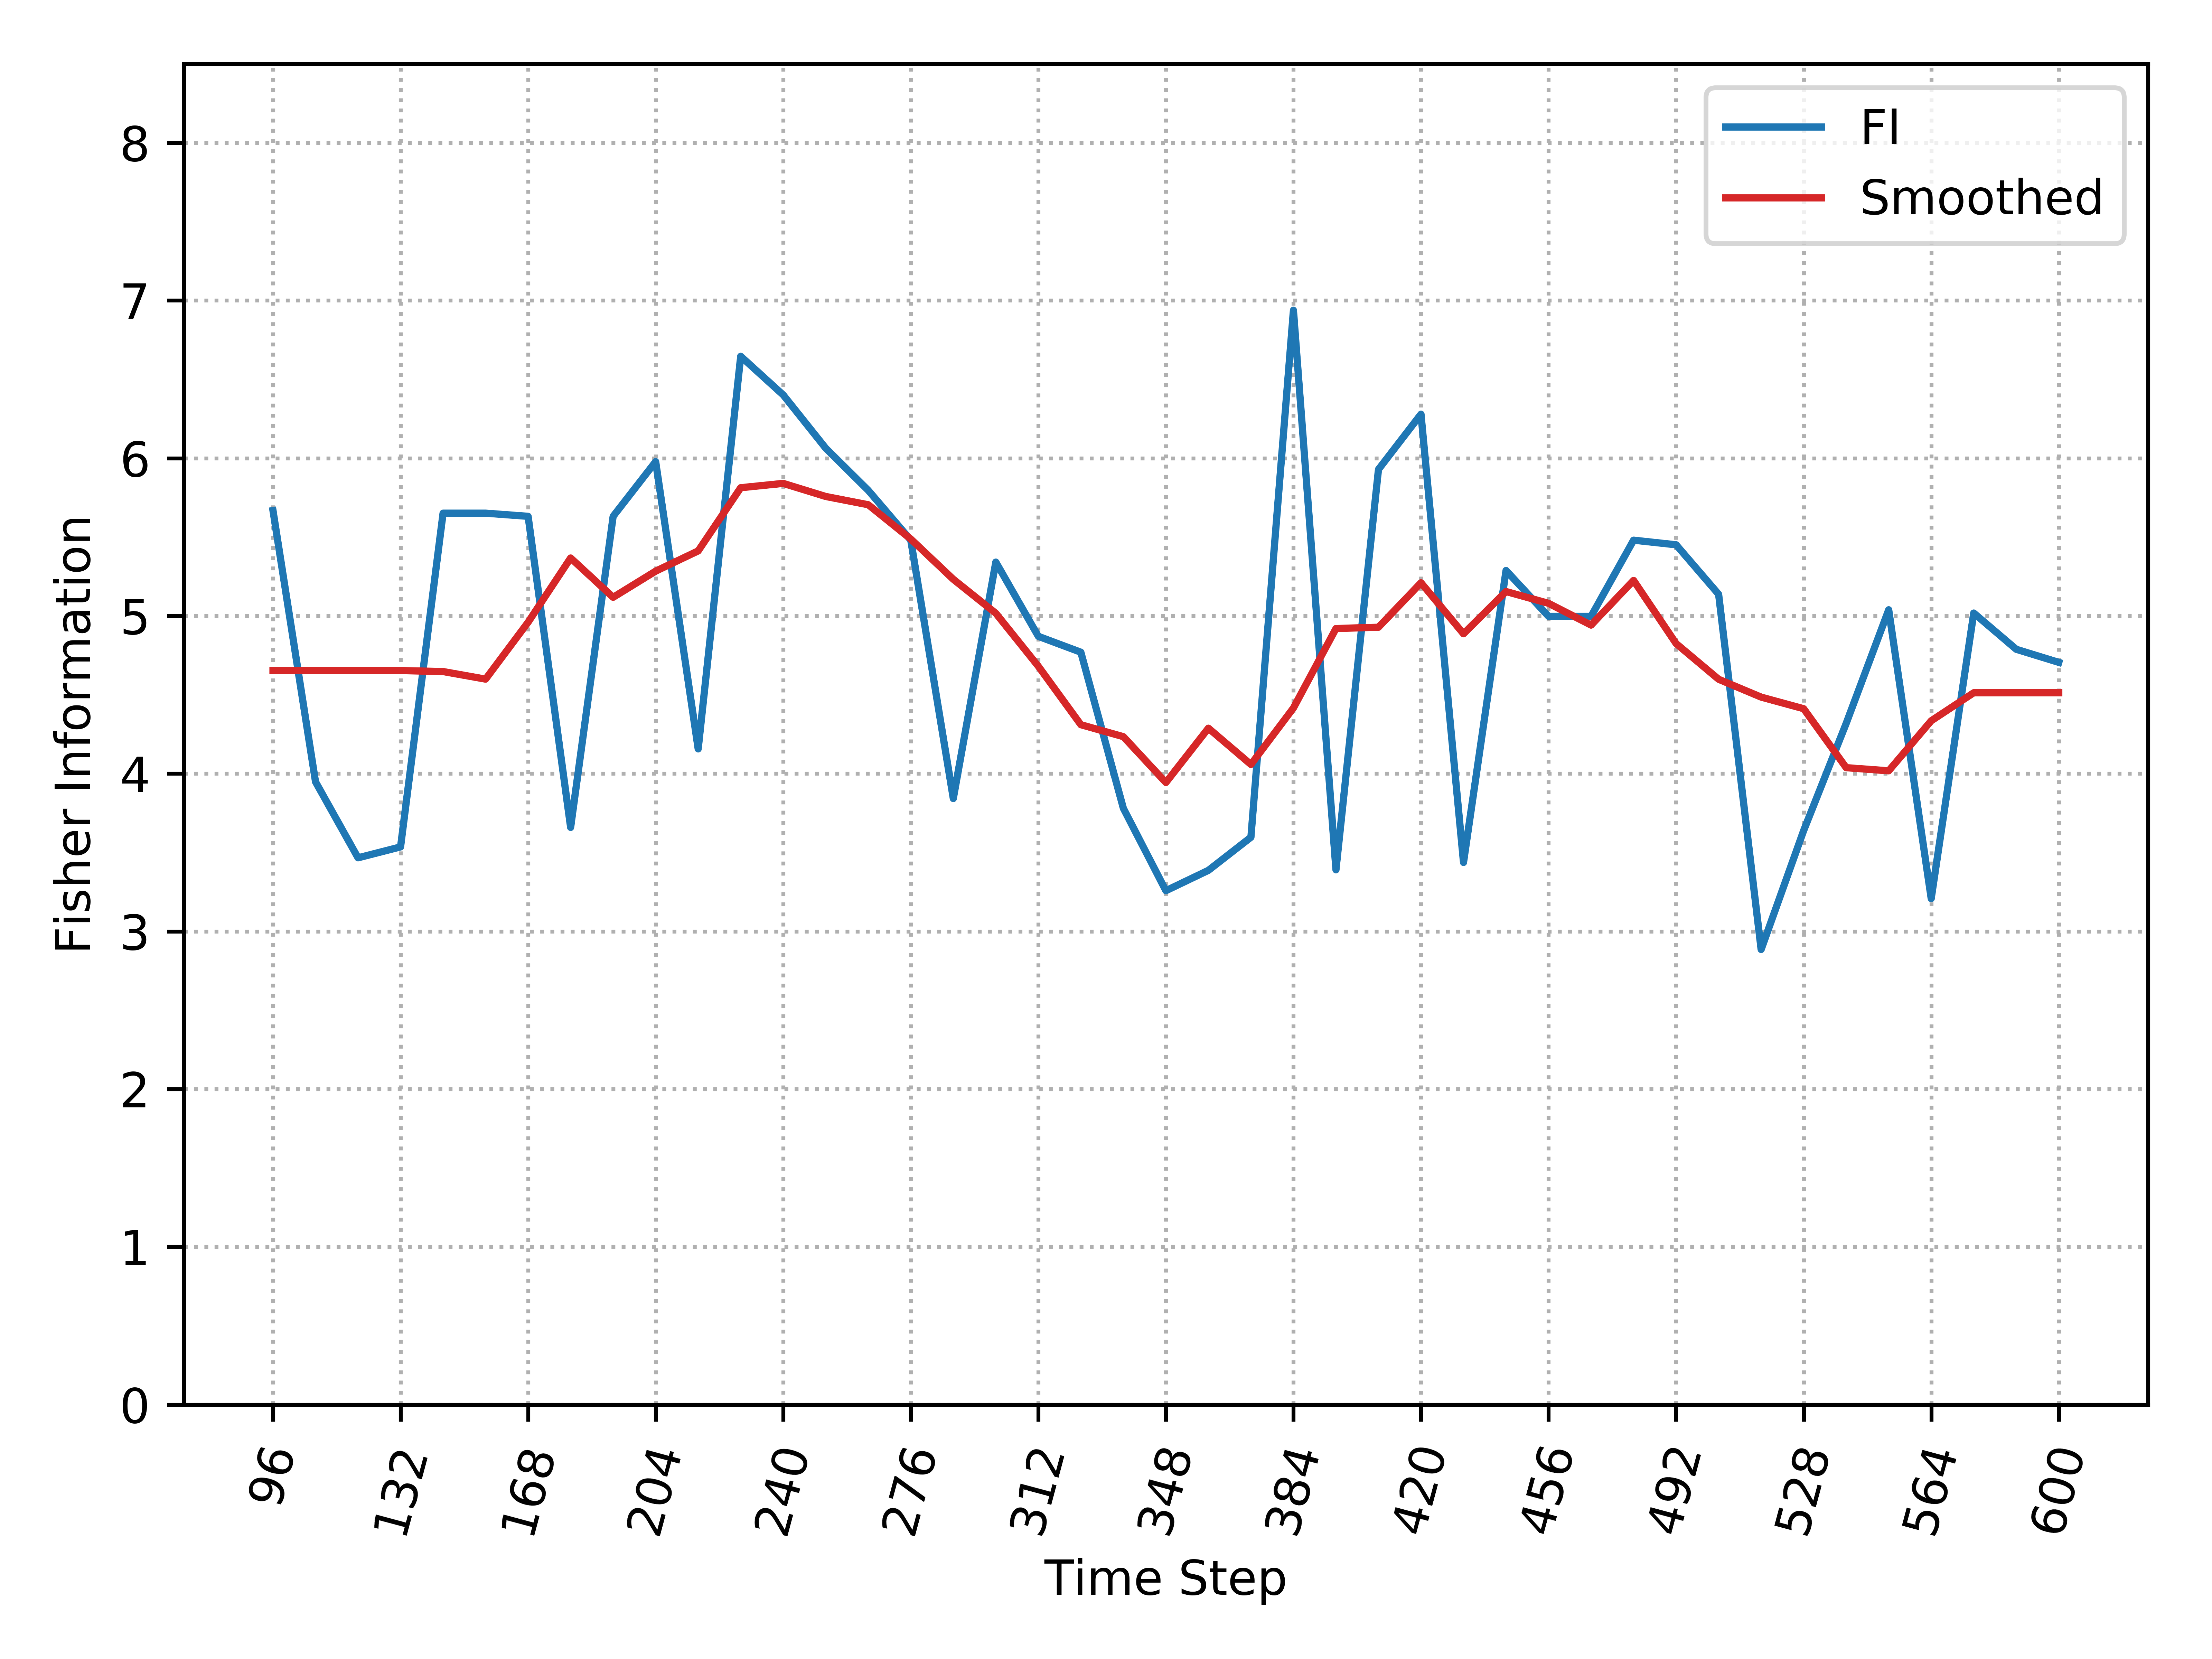

The data file committed next to this chart (first rows):
, Time_Step, FI, Smooth_FI
0, 96, 5.668, 4.654
1, 108, 3.948, 4.654
2, 120, 3.467, 4.654
3, 132, 3.536, 4.654
4, 144, 5.652, 4.648
5, 156, 5.652, 4.599
6, 168, 5.632, 4.96
7, 180, 3.659, 5.367
8, 192, 5.632, 5.118
9, 204, 5.979, 5.284
10, 216, 4.157, 5.412
11, 228, 6.646, 5.813
12, 240, 6.401, 5.841
13, 252, 6.064, 5.758
14, 264, 5.796, 5.705
15, 276, 5.481, 5.488
16, 288, 3.842, 5.233
17, 300, 5.342, 5.017
18, 312, 4.871, 4.681
19, 324, 4.77, 4.311
20, 336, 3.78, 4.235
21, 348, 3.258, 3.944
22, 360, 3.387, 4.288
23, 372, 3.597, 4.058
24, 384, 6.938, 4.417
25, 396, 3.39, 4.92
26, 408, 5.929, 4.929
27, 420, 6.28, 5.21
28, 432, 3.437, 4.887
29, 444, 5.288, 5.155
30, 456, 4.997, 5.08
31, 468, 4.997, 4.942
32, 480, 5.481, 5.225
33, 492, 5.451, 4.825
34, 504, 5.138, 4.599
35, 516, 2.885, 4.485
36, 528, 3.639, 4.412
37, 540, 4.319, 4.038
38, 552, 5.039, 4.018
39, 564, 3.208, 4.335
40, 576, 5.019, 4.513
41, 588, 4.789, 4.513
42, 600, 4.706, 4.513
